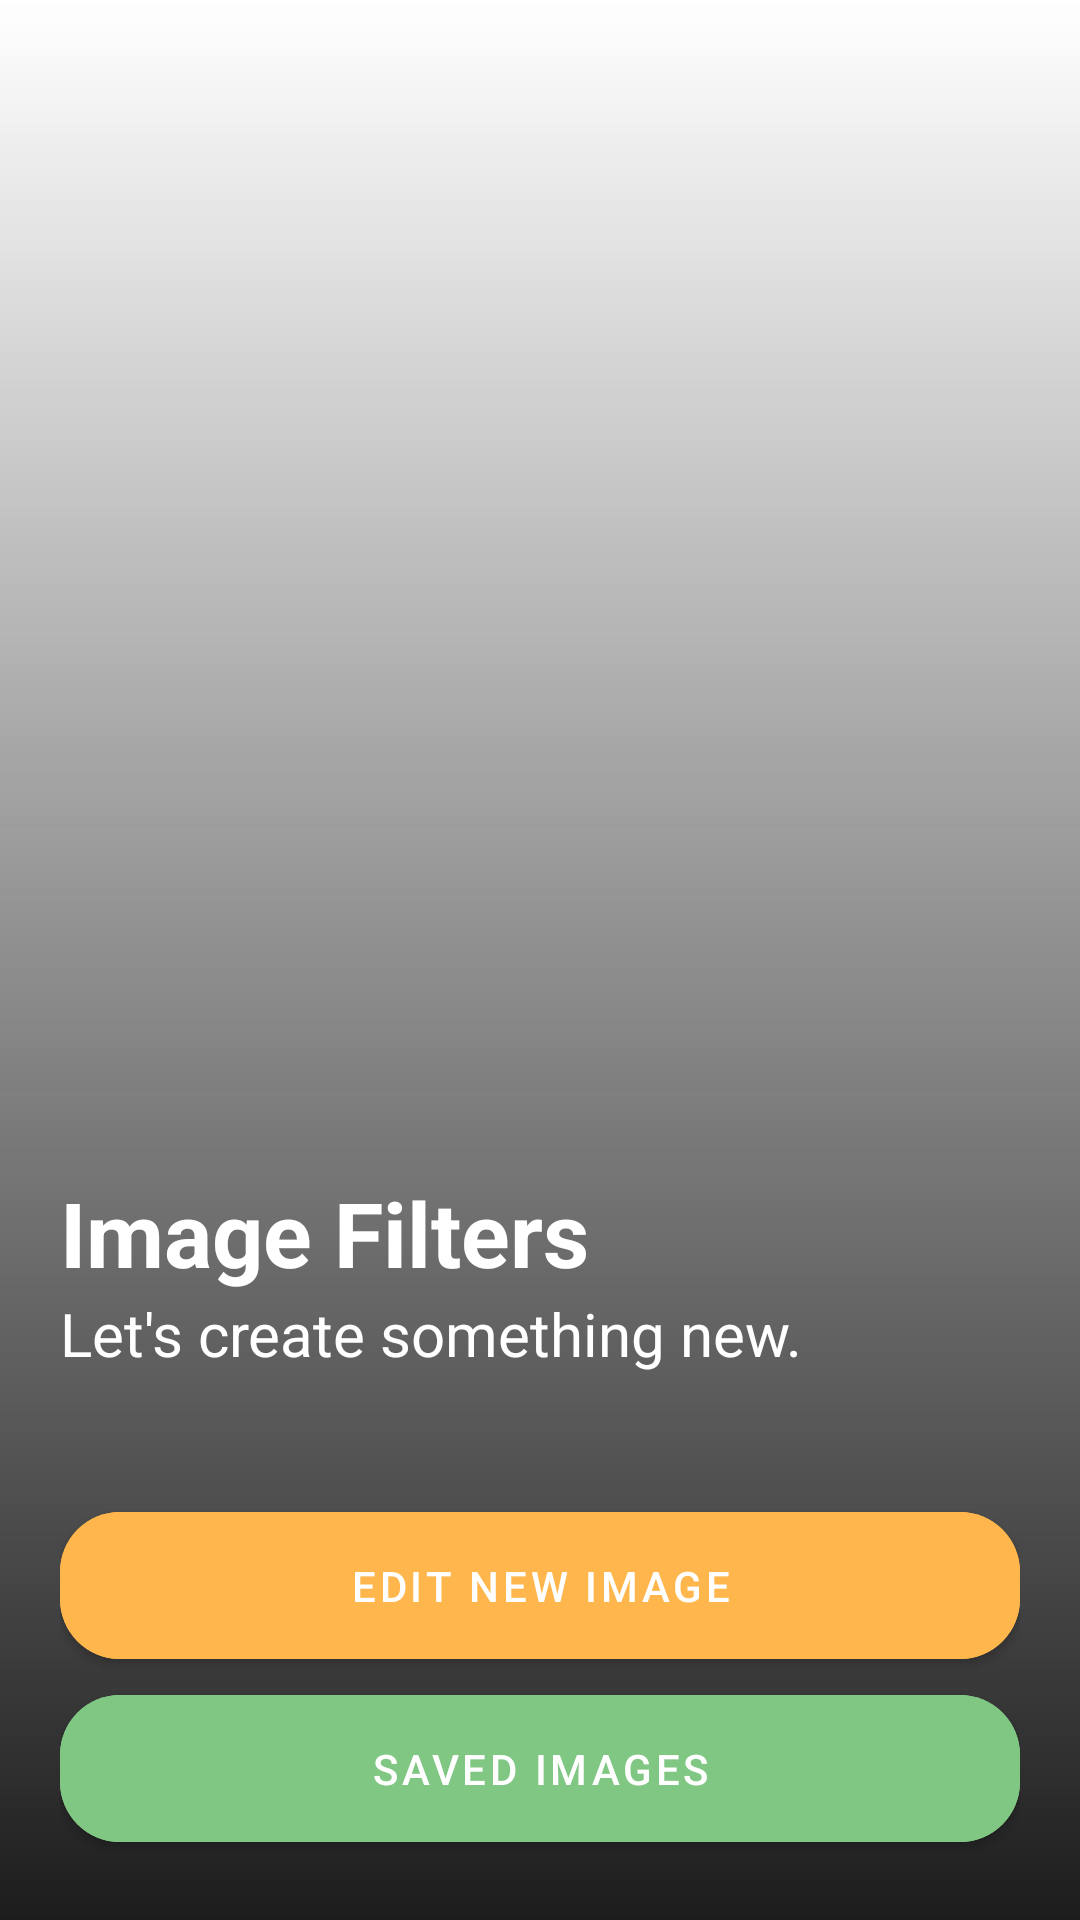

This screen was rendered from an Android layout file. Write that file and the resources it references.
<!-- AndroidManifest.xml: application theme Theme.Editor -->
<!-- res/layout/activity_main.xml -->
<?xml version="1.0" encoding="utf-8"?>
<androidx.constraintlayout.widget.ConstraintLayout xmlns:android="http://schemas.android.com/apk/res/android"
    xmlns:app="http://schemas.android.com/apk/res-auto"
    xmlns:tools="http://schemas.android.com/tools"
    android:fitsSystemWindows="true"
    android:layout_width="match_parent"
    android:layout_height="match_parent"
    android:background="@drawable/welcome_page_background"
    tools:context=".activities.MainActivity">


    <View
        android:layout_width="match_parent"
        android:layout_height="match_parent"
        android:background="@drawable/image_fade" />

    <androidx.appcompat.widget.AppCompatImageView
        android:layout_width="@dimen/logoWidth"
        android:layout_height="@dimen/logoHeight"
        android:layout_marginTop="@dimen/logoMarginTop"
        android:background="@color/transparentColor"
        android:src="@drawable/vsco_logo"
        app:layout_constraintLeft_toLeftOf="parent"
        app:layout_constraintRight_toRightOf="parent"
        app:layout_constraintTop_toTopOf="parent" />

    <androidx.constraintlayout.widget.ConstraintLayout
        android:layout_width="match_parent"
        android:layout_height="match_parent"
        android:layout_margin="@dimen/defaultMargin">


        <com.google.android.material.button.MaterialButton
            android:id="@+id/savedImagesButton"
            android:layout_width="match_parent"
            android:layout_height="wrap_content"
            android:backgroundTint="@color/savedImagesButton"
            android:padding="@dimen/defaultPadding"
            android:text="@string/saved_images"
            app:cornerRadius="@dimen/cornerRadius"

            app:layout_constraintBottom_toBottomOf="parent"
            app:layout_constraintLeft_toLeftOf="parent"
            app:layout_constraintRight_toRightOf="parent" />

        <Space
            android:id="@+id/buttonSpacer"
            android:layout_width="match_parent"
            android:layout_height="wrap_content"
            app:layout_constraintBottom_toTopOf="@id/savedImagesButton"
            app:layout_constraintTop_toBottomOf="@id/editImageButton" />


        <com.google.android.material.button.MaterialButton
            android:id="@+id/editImageButton"
            android:layout_width="match_parent"
            android:layout_height="wrap_content"
            android:backgroundTint="@color/editImageButton"
            android:padding="@dimen/defaultPadding"
            android:text="@string/edit_new_image"
            app:cornerRadius="@dimen/cornerRadius"
            app:layout_constraintBottom_toTopOf="@id/editImageButton"
            app:layout_constraintLeft_toLeftOf="parent"
            app:layout_constraintRight_toRightOf="parent" />

        <TextView
            android:id="@+id/underTitleContent"
            android:layout_width="match_parent"
            android:layout_height="wrap_content"
            android:layout_marginBottom="@dimen/doubleMargin"
            android:text="@string/let_s_create_something_new"
            android:textColor="@color/white"
            android:textSize="@dimen/descriptionSize"
            app:layout_constraintBottom_toTopOf="@id/editImageButton"
            app:layout_constraintLeft_toLeftOf="parent" />

        <TextView
            android:id="@+id/title"
            android:layout_width="match_parent"
            android:layout_height="wrap_content"
            android:text="@string/image_filters"
            android:textColor="@color/white"
            android:textSize="@dimen/titleSize"
            android:textStyle="bold"
            app:layout_constraintBottom_toTopOf="@id/underTitleContent"
            app:layout_constraintLeft_toLeftOf="parent" />
    </androidx.constraintlayout.widget.ConstraintLayout>

</androidx.constraintlayout.widget.ConstraintLayout>
<!-- resources referenced by this layout -->
<resources>
  <color name="editImageButton">#FFB74D</color>
  <color name="savedImagesButton">#81C784</color>
  <color name="transparentColor">#00000000</color>
  <color name="white">#FFFFFFFF</color>
  <dimen name="cornerRadius">20dp</dimen>
  <dimen name="defaultMargin">20dp</dimen>
  <dimen name="defaultPadding">15dp</dimen>
  <dimen name="descriptionSize">20sp</dimen>
  <dimen name="doubleMargin">40dp</dimen>
  <dimen name="logoHeight">100dp</dimen>
  <dimen name="logoMarginTop">100dp</dimen>
  <dimen name="logoWidth">100dp</dimen>
  <dimen name="titleSize">30sp</dimen>
  <!-- drawable image_fade (drawable) -->
  <?xml version="1.0" encoding="utf-8"?>
  <shape xmlns:android="http://schemas.android.com/apk/res/android" android:shape="rectangle">
  
      <gradient
          android:angle="-90"
          android:endColor="#1D1D1D"
          android:startColor="#00000000"
          />
  </shape>
  <string name="edit_new_image">edit new image</string>
  <string name="image_filters">Image Filters</string>
  <string name="let_s_create_something_new">Let\'s create something new.</string>
  <string name="saved_images">saved images</string>
  <style name="Theme.Editor" parent="Theme.MaterialComponents.DayNight.DarkActionBar">
          
          <item name="colorPrimary">@color/white</item>
          <item name="colorPrimaryVariant">@color/purple_700</item>
          <item name="colorOnPrimary">@color/white</item>
          
          <item name="colorSecondary">@color/teal_200</item>
          <item name="colorSecondaryVariant">@color/teal_700</item>
          <item name="colorOnSecondary">@color/black</item>
          
          <item name="android:statusBarColor" tools:targetApi="l">?attr/colorPrimaryVariant</item>
          
          <item name="android:windowTranslucentStatus">true</item>
          <item name="android:windowTranslucentNavigation">true</item>
      </style>
  <color name="purple_700">#FF3700B3</color>
  <color name="teal_200">#FF03DAC5</color>
  <color name="teal_700">#FF018786</color>
  <color name="black">#FF000000</color>
</resources>
